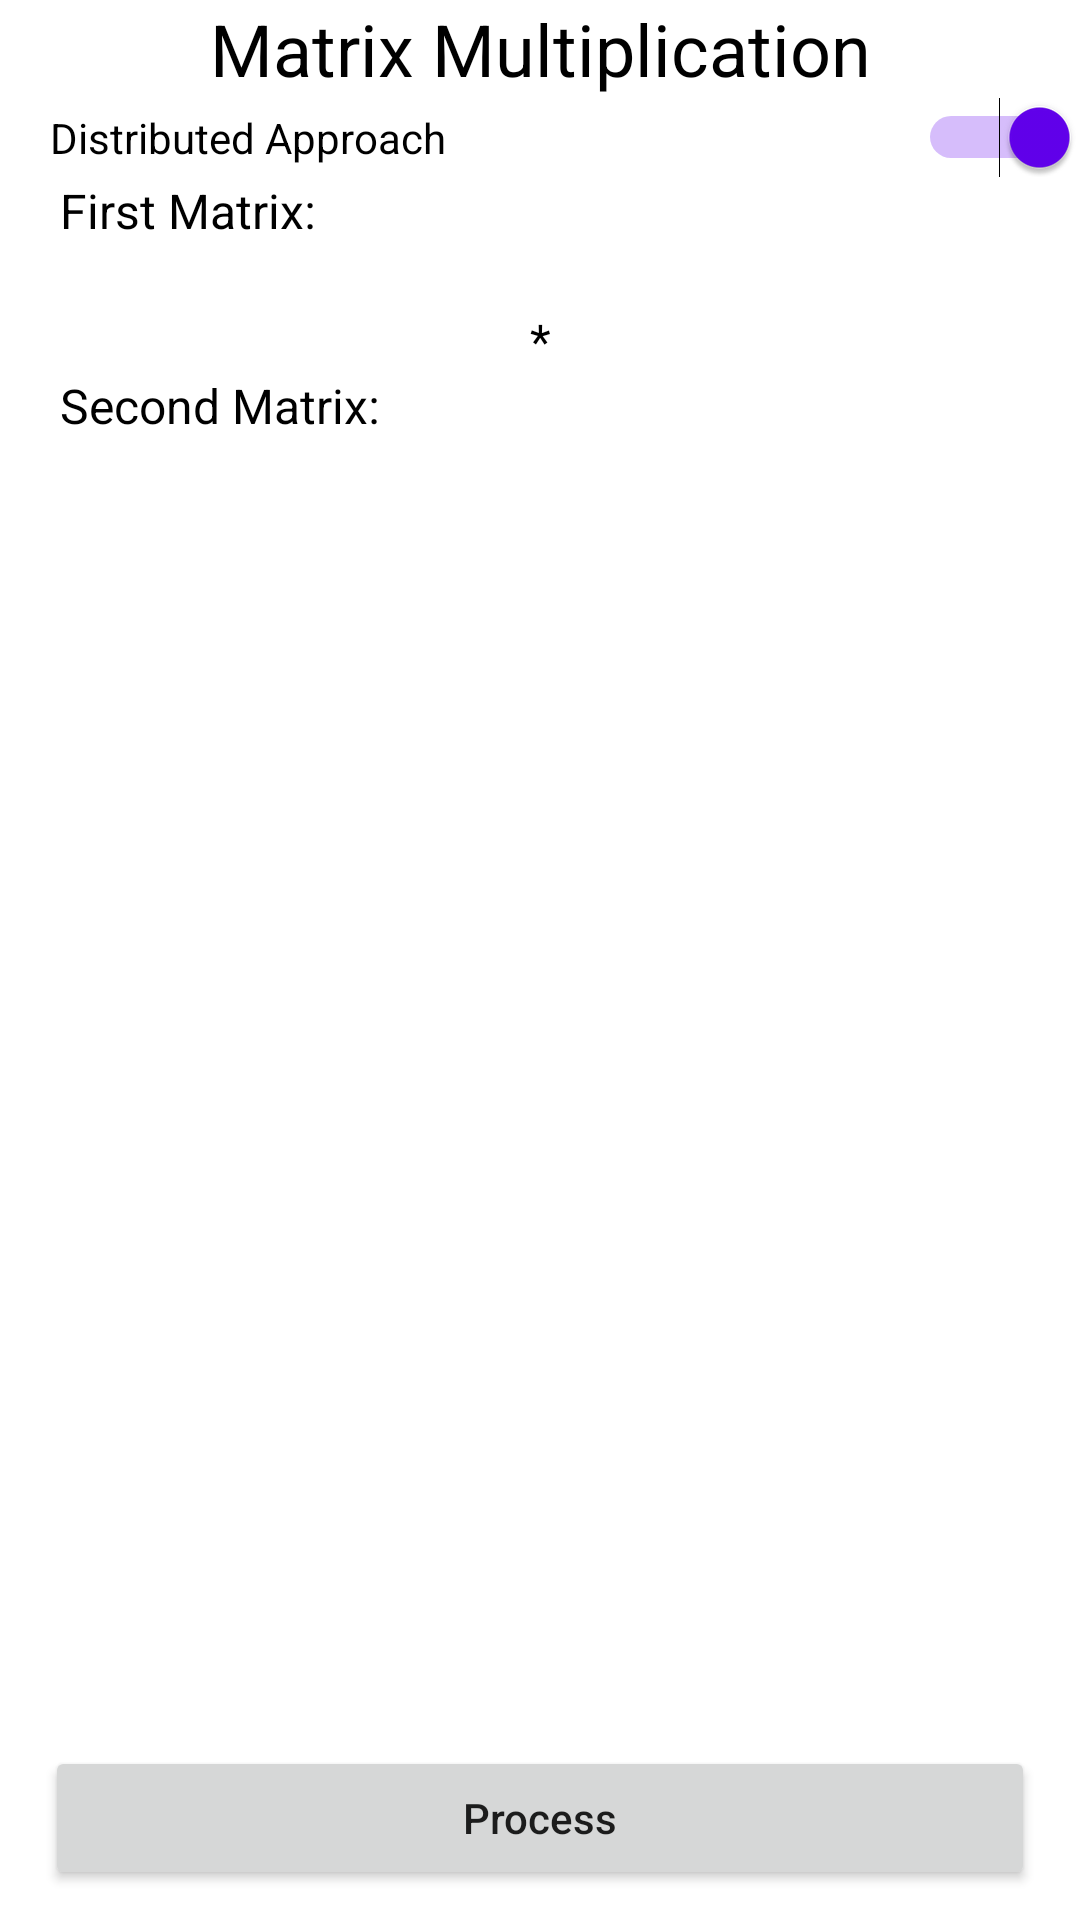

This screen was rendered from an Android layout file. Write that file and the resources it references.
<!-- AndroidManifest.xml: application theme Theme.MobileOffloading -->
<!-- res/layout/activity_matrix_prev.xml -->
<?xml version="1.0" encoding="utf-8"?>
<LinearLayout xmlns:android="http://schemas.android.com/apk/res/android"
    xmlns:app="http://schemas.android.com/apk/res-auto"
    xmlns:tools="http://schemas.android.com/tools"
    android:layout_width="fill_parent"
    android:layout_height="fill_parent"
    android:orientation="vertical"
    tools:context=".MatrixPrev">

    <LinearLayout
        android:layout_width="match_parent"
        android:layout_height="0dp"
        android:layout_weight=".85">

        <ScrollView
            android:layout_width="match_parent"
            android:layout_height="match_parent">

            <LinearLayout
                android:layout_width="match_parent"
                android:layout_height="wrap_content"
                android:orientation="vertical">

                <TextView
                    android:id="@+id/textView6"
                    android:layout_width="match_parent"
                    android:layout_height="wrap_content"
                    android:gravity="center"
                    android:text="@string/first_matrix_preview"
                    android:textColor="@color/black"
                    android:textSize="24sp"/>

                <Switch
                    android:id="@+id/swDistribute"
                    android:layout_width="match_parent"
                    android:layout_height="wrap_content"
                    android:text="@string/distributed_approach"
                    android:checked="true"
                    tools:ignore="UseSwitchCompatOrMaterialXml" />

                <TextView
                    android:id="@+id/textView7"
                    android:layout_width="match_parent"
                    android:layout_height="wrap_content"
                    android:textSize="16sp"
                    android:textColor="@color/black"
                    android:text="@string/t_first_matrix" />

                <TextView
                    android:id="@+id/tvFirstMatrix"
                    android:layout_width="match_parent"
                    android:layout_height="wrap_content"
                    android:gravity="center"
                    android:textSize="16sp"
                    android:textColor="@color/black" />

                <TextView
                    android:id="@+id/textView4"
                    android:layout_width="match_parent"
                    android:layout_height="wrap_content"
                    android:gravity="center"
                    android:textSize="16sp"
                    android:textColor="@color/black"
                    android:text="@string/matrix_multiplication" />

                <TextView
                    android:id="@+id/textView8"
                    android:layout_width="match_parent"
                    android:layout_height="wrap_content"
                    android:textSize="16sp"
                    android:textColor="@color/black"
                    android:text="@string/t_second_matrix" />

                <TextView
                    android:id="@+id/tvSecondMatrix"
                    android:layout_width="match_parent"
                    android:layout_height="wrap_content"
                    android:gravity="center"
                    android:textSize="16sp"
                    android:textColor="@color/black" />

                <TextView
                    android:id="@+id/tvMatResult"
                    android:layout_width="match_parent"
                    android:layout_height="wrap_content"
                    android:textSize="16sp"
                    android:textColor="@color/black"
                    android:visibility="gone"
                    android:text="@string/result_matrix" />

                <TextView
                    android:id="@+id/tvMasterEqual"
                    android:layout_width="match_parent"
                    android:layout_height="wrap_content"
                    android:visibility="gone"
                    android:gravity="center"
                    android:textSize="16sp"
                    android:textColor="@color/black"
                    android:text="@string/equal" />

                <TextView
                    android:id="@+id/tvMasterResults"
                    android:layout_width="match_parent"
                    android:layout_height="wrap_content"
                    android:visibility="gone"
                    android:gravity="center"
                    android:textSize="16sp"
                    android:textColor="@color/black"/>

                <TextView
                    android:id="@+id/tvMasterProcess"
                    android:layout_width="match_parent"
                    android:layout_height="wrap_content"
                    android:text="@string/analysis"
                    android:visibility="gone"
                    android:textSize="16sp"
                    android:textColor="@color/black"/>

                <TextView
                    android:id="@+id/tvMasterTime"
                    android:layout_width="match_parent"
                    android:layout_height="wrap_content"
                    android:visibility="gone"
                    android:textSize="16sp"
                    android:textColor="@color/black"/>

                <TextView
                    android:id="@+id/tvMasterPower"
                    android:layout_width="match_parent"
                    android:layout_height="wrap_content"
                    android:visibility="gone"
                    android:textSize="16sp"
                    android:textColor="@color/black" />

            </LinearLayout>
        </ScrollView>
    </LinearLayout>

    <LinearLayout
        android:layout_width="match_parent"
        android:layout_height="0dp"
        android:layout_weight=".10">

        <androidx.constraintlayout.widget.ConstraintLayout
            android:layout_width="match_parent"
            android:layout_height="match_parent">


            <Button
                android:id="@+id/btnFstMtrPrev"
                android:layout_width="0dp"
                android:layout_height="wrap_content"
                android:layout_marginLeft="15dp"
                android:layout_marginRight="15dp"
                android:onClick="uploadMatrix"
                android:text="@string/process"
                android:textAllCaps="false"
                app:layout_constraintBottom_toBottomOf="parent"
                app:layout_constraintEnd_toEndOf="parent"
                app:layout_constraintStart_toStartOf="parent"
                app:layout_constraintTop_toTopOf="parent" />


        </androidx.constraintlayout.widget.ConstraintLayout>
    </LinearLayout>

</LinearLayout>
<!-- resources referenced by this layout -->
<resources>
  <color name="black">#FF000000</color>
  <string name="analysis">    
          Analysis</string>
  <string name="distributed_approach">    
          Distributed Approach</string>
  <string name="equal">=</string>
  <string name="first_matrix_preview"><br />Matrix Multiplication<br /></string>
  <string name="matrix_multiplication">*</string>
  <string name="process">Process</string>
  <string name="result_matrix">    
          Result Matrix:</string>
  <string name="t_first_matrix">    
          First Matrix:</string>
  <string name="t_second_matrix">    
          Second Matrix:</string>
  <style name="Theme.MobileOffloading" parent="Theme.MaterialComponents.DayNight.DarkActionBar">
          
          <item name="colorPrimary">@color/purple_500</item>
          <item name="colorPrimaryVariant">@color/purple_700</item>
          <item name="colorOnPrimary">@color/white</item>
          
          <item name="colorSecondary">@color/purple_500</item>
          <item name="colorSecondaryVariant">@color/teal_700</item>
          <item name="colorOnSecondary">@color/black</item>
          
          <item name="android:statusBarColor" tools:targetApi="l">?attr/colorPrimaryVariant</item>
          
      </style>
  <color name="purple_500">#FF6200EE</color>
  <color name="purple_700">#FF3700B3</color>
  <color name="white">#FFFFFFFF</color>
  <color name="teal_700">#FF018786</color>
</resources>
